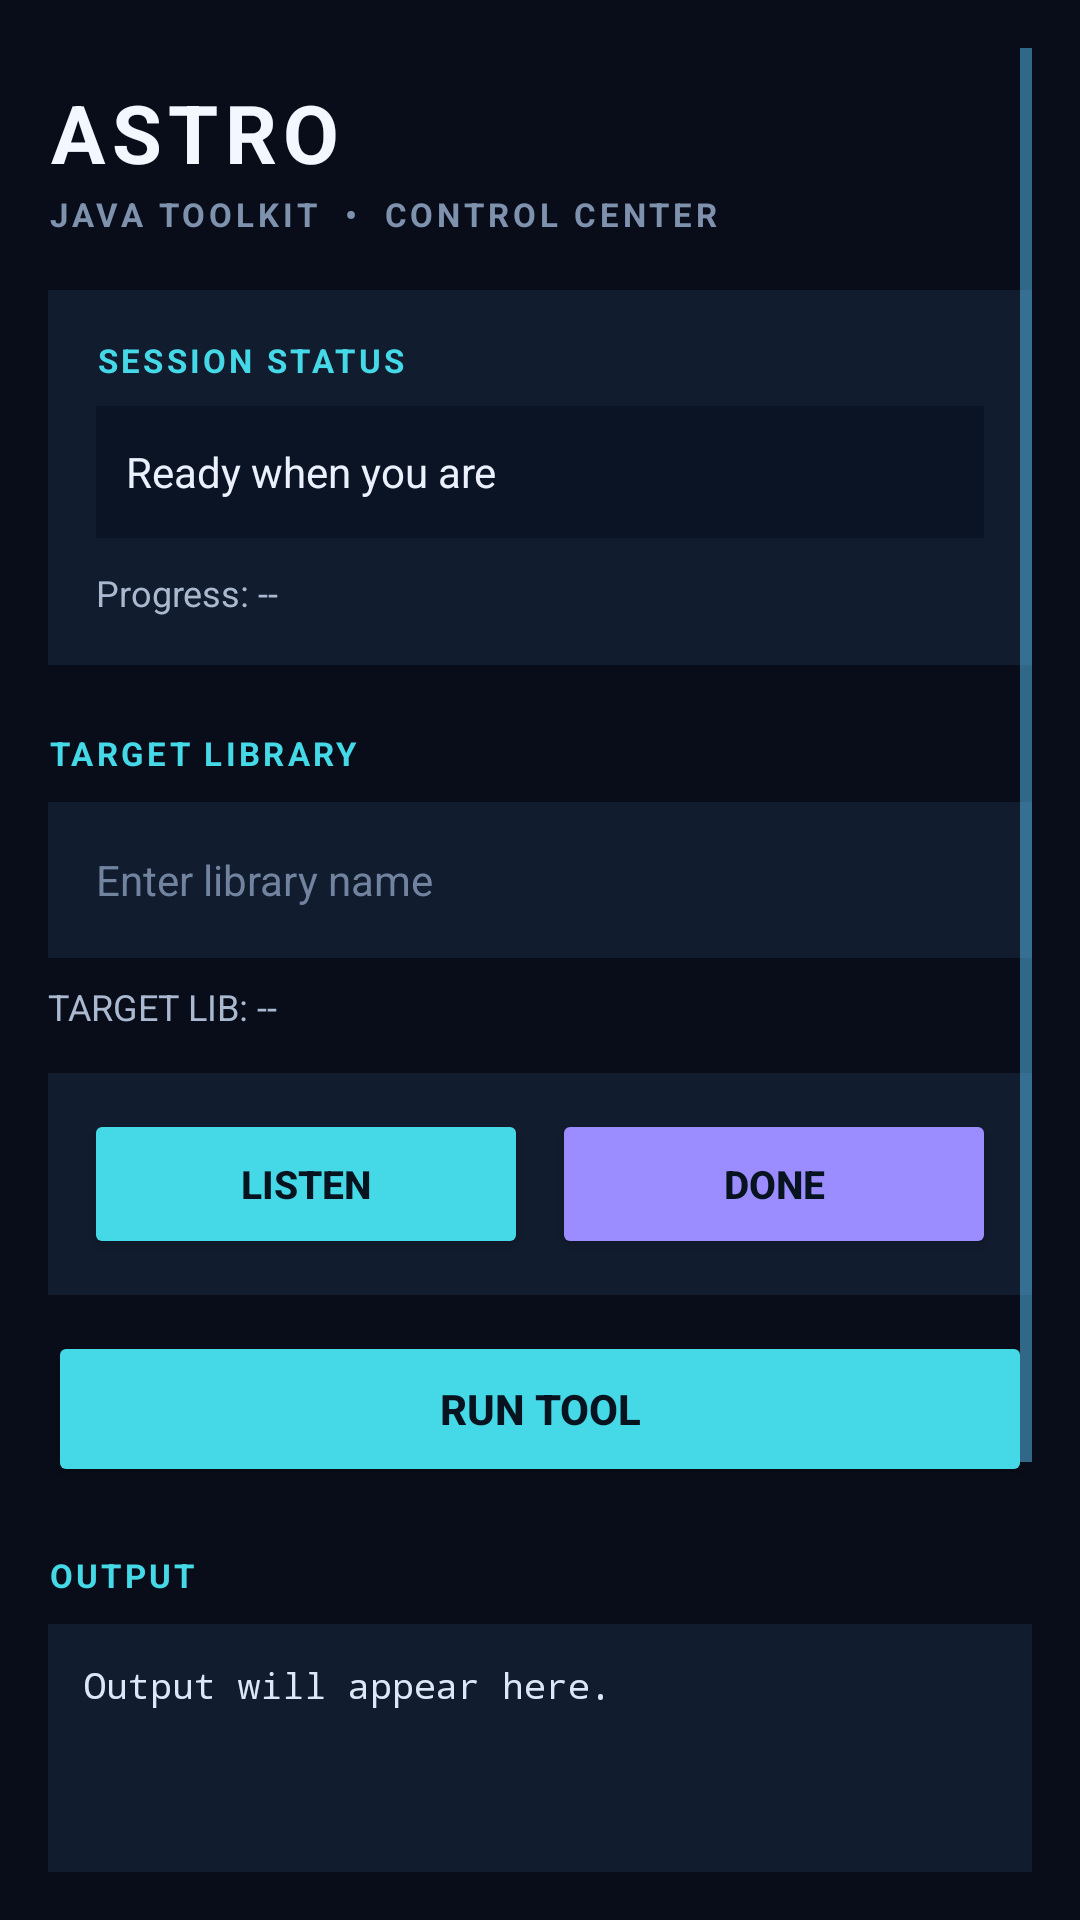

Write the Android layout XML for this screen, with the resource values it uses.
<!-- AndroidManifest.xml: application theme AppTheme -->
<!-- res/layout/main.xml -->
<?xml version="1.0" encoding="utf-8"?>
<LinearLayout xmlns:android="http://schemas.android.com/apk/res/android"
    android:id="@+id/linear1"
    android:layout_width="match_parent"
    android:layout_height="match_parent"
    android:orientation="vertical"
    android:background="#080D19"
    android:padding="16dp">

    <ScrollView
        android:layout_width="match_parent"
        android:layout_height="match_parent"
        android:fillViewport="true"
        android:clipToPadding="false"
        android:scrollbars="vertical">

        <LinearLayout
            android:layout_width="match_parent"
            android:layout_height="wrap_content"
            android:orientation="vertical"
            android:paddingBottom="24dp">

            <TextView
                android:id="@+id/textview1"
                android:layout_width="match_parent"
                android:layout_height="wrap_content"
                android:text="ASTRO"
                android:textColor="#F3F7FF"
                android:textSize="27sp"
                android:textStyle="bold"
                android:letterSpacing="0.08"
                android:gravity="center_vertical"
                android:paddingTop="10dp"
                android:paddingBottom="2dp" />

            <TextView
                android:layout_width="match_parent"
                android:layout_height="wrap_content"
                android:text="JAVA TOOLKIT  •  CONTROL CENTER"
                android:textColor="#7E91AD"
                android:textSize="11sp"
                android:textStyle="bold"
                android:letterSpacing="0.12"
                android:paddingBottom="18dp" />

            <LinearLayout
                android:layout_width="match_parent"
                android:layout_height="wrap_content"
                android:orientation="vertical"
                android:background="#111C2E"
                android:padding="16dp">

                <TextView
                    android:layout_width="match_parent"
                    android:layout_height="wrap_content"
                    android:text="SESSION STATUS"
                    android:textColor="#45D9E8"
                    android:textSize="11sp"
                    android:textStyle="bold"
                    android:letterSpacing="0.10"
                    android:paddingBottom="8dp" />

                <TextView
                    android:id="@+id/textview5"
                    android:layout_width="match_parent"
                    android:layout_height="wrap_content"
                    android:text="Ready when you are"
                    android:textColor="#EAF1FC"
                    android:textSize="14sp"
                    android:padding="10dp"
                    android:background="#0B1424"
                    android:gravity="center_vertical"
                    android:minHeight="44dp" />

                <TextView
                    android:id="@+id/textview9"
                    android:layout_width="match_parent"
                    android:layout_height="wrap_content"
                    android:text="Progress: --"
                    android:textColor="#AAB9D0"
                    android:textSize="12sp"
                    android:paddingTop="10dp" />
            </LinearLayout>

            <TextView
                android:layout_width="match_parent"
                android:layout_height="wrap_content"
                android:text="TARGET LIBRARY"
                android:textColor="#45D9E8"
                android:textSize="11sp"
                android:textStyle="bold"
                android:letterSpacing="0.10"
                android:paddingTop="22dp"
                android:paddingBottom="9dp" />

            <EditText
                android:id="@+id/edittext1"
                android:layout_width="match_parent"
                android:layout_height="52dp"
                android:hint="Enter library name"
                android:singleLine="true"
                android:inputType="text"
                android:textColor="#F3F7FF"
                android:textColorHint="#71839F"
                android:textSize="14sp"
                android:paddingLeft="16dp"
                android:paddingRight="16dp"
                android:background="#111C2E" />

            <TextView
                android:id="@+id/textview3"
                android:layout_width="match_parent"
                android:layout_height="wrap_content"
                android:text="TARGET LIB: --"
                android:textColor="#AAB9D0"
                android:textSize="12sp"
                android:paddingTop="8dp"
                android:paddingBottom="14dp" />

            <LinearLayout
                android:id="@+id/linear2"
                android:layout_width="match_parent"
                android:layout_height="wrap_content"
                android:orientation="horizontal"
                android:gravity="center"
                android:background="#111C2E"
                android:padding="8dp">

                <Button
                    android:id="@+id/button1"
                    android:layout_width="0dp"
                    android:layout_height="50dp"
                    android:layout_weight="1"
                    android:layout_margin="4dp"
                    android:text="LISTEN"
                    android:textAllCaps="false"
                    android:textStyle="bold"
                    android:textSize="13sp"
                    android:textColor="#07131E"
                    android:backgroundTint="#45D9E8" />

                <Button
                    android:id="@+id/button2"
                    android:layout_width="0dp"
                    android:layout_height="50dp"
                    android:layout_weight="1"
                    android:layout_margin="4dp"
                    android:text="DONE"
                    android:textAllCaps="false"
                    android:textStyle="bold"
                    android:textSize="13sp"
                    android:textColor="#07131E"
                    android:backgroundTint="#9B8CFF" />
            </LinearLayout>

            <Button
                android:id="@+id/button5"
                android:layout_width="match_parent"
                android:layout_height="52dp"
                android:layout_marginTop="12dp"
                android:text="RUN TOOL"
                android:textAllCaps="false"
                android:textStyle="bold"
                android:textSize="14sp"
                android:textColor="#07131E"
                android:backgroundTint="#45D9E8" />

            <TextView
                android:layout_width="match_parent"
                android:layout_height="wrap_content"
                android:text="OUTPUT"
                android:textColor="#45D9E8"
                android:textSize="11sp"
                android:textStyle="bold"
                android:letterSpacing="0.10"
                android:paddingTop="22dp"
                android:paddingBottom="9dp" />

            <ScrollView
                android:id="@+id/vscroll1"
                android:layout_width="match_parent"
                android:layout_height="150dp"
                android:background="#111C2E"
                android:padding="12dp"
                android:fillViewport="true">

                <TextView
                    android:id="@+id/textview4"
                    android:layout_width="match_parent"
                    android:layout_height="wrap_content"
                    android:text="Output will appear here."
                    android:textColor="#DCE7F7"
                    android:textSize="12sp"
                    android:fontFamily="monospace"
                    android:lineSpacingExtra="3dp" />
            </ScrollView>

            <TextView
                android:id="@+id/textview7"
                android:layout_width="match_parent"
                android:layout_height="wrap_content"
                android:text="ACTIVITY LOG"
                android:textColor="#45D9E8"
                android:textSize="11sp"
                android:textStyle="bold"
                android:letterSpacing="0.10"
                android:paddingTop="18dp"
                android:paddingBottom="8dp" />

            <TextView
                android:id="@+id/textview8"
                android:layout_width="match_parent"
                android:layout_height="wrap_content"
                android:text="HELP &amp; INFORMATION"
                android:textColor="#AAB9D0"
                android:textSize="12sp"
                android:lineSpacingExtra="4dp"
                android:background="#111C2E"
                android:padding="14dp" />

        </LinearLayout>
    </ScrollView>
</LinearLayout>
<!-- resources referenced by this layout -->
<resources>
  <style name="AppTheme" parent="Theme.MaterialComponents.Light.NoActionBar.Bridge">
          <item name="colorAccent">@color/colorAccent</item>
          <item name="colorControlHighlight">@color/colorControlHighlight</item>
          <item name="colorControlNormal">@color/colorControlNormal</item>
          <item name="colorPrimary">@color/colorPrimary</item>
          <item name="colorPrimaryDark">@color/colorPrimaryDark</item>
      </style>
  <color name="colorAccent">#008dcd</color>
  <color name="colorControlHighlight">#008dcd</color>
  <color name="colorControlNormal">#57beee</color>
  <color name="colorPrimary">#008dcd</color>
  <color name="colorPrimaryDark">#0084c2</color>
</resources>
